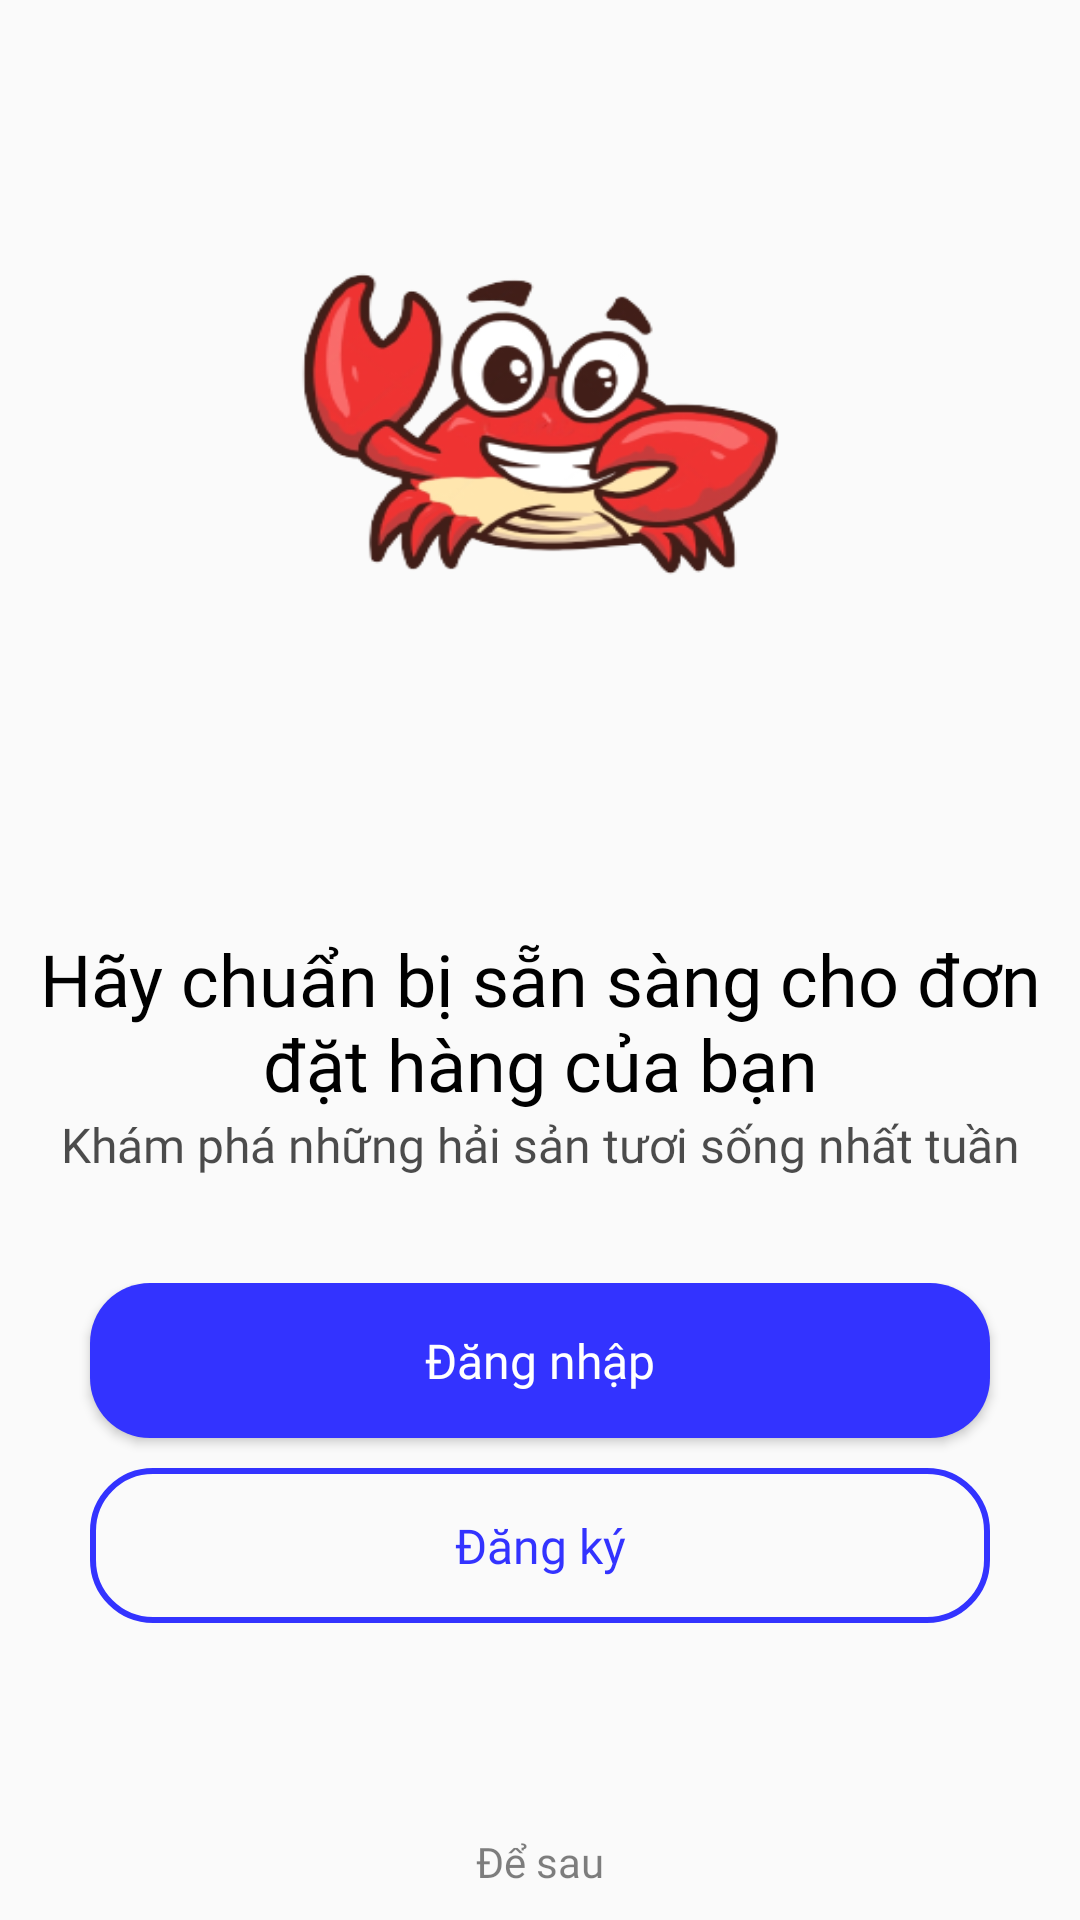

Here is an Android app screen rendered from its layout file. Give the layout XML and the strings, colors and styles it references.
<!-- AndroidManifest.xml: application theme Theme.Nhom13_AppBanHaiSan -->
<!-- res/layout/activity_getstarted.xml -->
<?xml version="1.0" encoding="utf-8"?>
<RelativeLayout xmlns:android="http://schemas.android.com/apk/res/android"
    android:layout_width="match_parent"
    android:layout_height="match_parent"
    xmlns:tools="http://schemas.android.com/tools"
    tools:context=".GetStartedActivity"
    android:background="@drawable/color_gradient">
    <LinearLayout
        android:layout_width="match_parent"
        android:layout_height="wrap_content"
        android:orientation="vertical">
        <FrameLayout
            android:layout_width="match_parent"
            android:layout_height="300dp"
            android:layout_gravity="center"
            android:background="@drawable/icon"/>
        <TextView
            android:layout_width="match_parent"
            android:layout_height="wrap_content"
            android:layout_marginTop="10dp"
            android:fontFamily="@font/roboto_bold"
            android:text="Hãy chuẩn bị sẵn sàng cho đơn đặt hàng của bạn"
            android:textSize="24sp"
            android:textAlignment="center"
            android:textColor="#000000"/>
        <TextView
            android:layout_width="match_parent"
            android:layout_height="wrap_content"
            android:fontFamily="@font/roboto_regular"
            android:text="Khám phá những hải sản tươi sống nhất tuần"
            android:textSize="16sp"
            android:textAlignment="center"
            android:textColor="#B3000000"/>
    </LinearLayout>
    <LinearLayout
        android:layout_width="match_parent"
        android:layout_height="wrap_content"
        android:layout_marginBottom="10dp"
        android:layout_alignParentBottom="true"
        android:orientation="vertical">
        <Button
            android:id="@+id/btn_login"
            android:layout_width="match_parent"
            android:layout_height="wrap_content"
            android:layout_marginLeft="30dp"
            android:layout_marginRight="30dp"
            android:paddingBottom="15dp"
            android:paddingTop="15dp"
            android:fontFamily="@font/roboto_regular"
            android:text="Đăng nhập"
            android:textSize="16sp"
            android:textColor="#FFFFFF"
            android:background="@drawable/btnlogin_round"
            android:textAllCaps="false"/>
        <Button
            android:id="@+id/btn_signup"
            android:layout_width="match_parent"
            android:layout_height="wrap_content"
            android:layout_marginTop="10dp"
            android:layout_marginLeft="30dp"
            android:layout_marginRight="30dp"
            android:paddingTop="15dp"
            android:paddingBottom="15dp"
            android:fontFamily="@font/roboto_regular"
            android:text="Đăng ký"
            android:textSize="16sp"
            android:textColor="#3333FF"
            android:background="@drawable/btnsignup_round"
            android:textAllCaps="false"/>
        <TextView
            android:id="@+id/btn_later"
            android:layout_width="match_parent"
            android:layout_height="wrap_content"
            android:layout_marginTop="70dp"
            android:gravity="center"
            android:fontFamily="@font/roboto_regular"
            android:text="Để sau"
            android:textSize="14sp"
            android:textColor="#80000000"/>

    </LinearLayout>

</RelativeLayout>
<!-- resources referenced by this layout -->
<resources>
  <!-- drawable btnlogin_round (drawable) -->
  <?xml version="1.0" encoding="utf-8"?>
  <shape xmlns:android="http://schemas.android.com/apk/res/android"
      android:shape="rectangle">
      <corners android:radius="20dp"/>
      <solid android:color="#3333FF"/>
  </shape>
  <!-- drawable btnsignup_round (drawable) -->
  <?xml version="1.0" encoding="utf-8"?>
  <shape xmlns:android="http://schemas.android.com/apk/res/android"
      android:shape="rectangle">
      <corners android:radius="20dp"/>
      <solid android:color="@android:color/transparent"/>
      <stroke android:width="2dp"
          android:color="#3333FF"/>
  </shape>
  <!-- drawable icon: png bitmap (drawable, 54911 bytes) -->
  <style name="Theme.Nhom13_AppBanHaiSan" parent="Base.Theme.Nhom13_AppBanHaiSan" />
  <style name="Base.Theme.Nhom13_AppBanHaiSan" parent="Theme.AppCompat.Light.NoActionBar">
          
          
      </style>
</resources>
